Image classification data set "classification_dataset" (Hero-Bedirhan/Hububat_Hastalik_Tespit on GitHub). Class labels (5): black point, fusarium foot rot, healthy leaf, leaf blight, wheat blast.

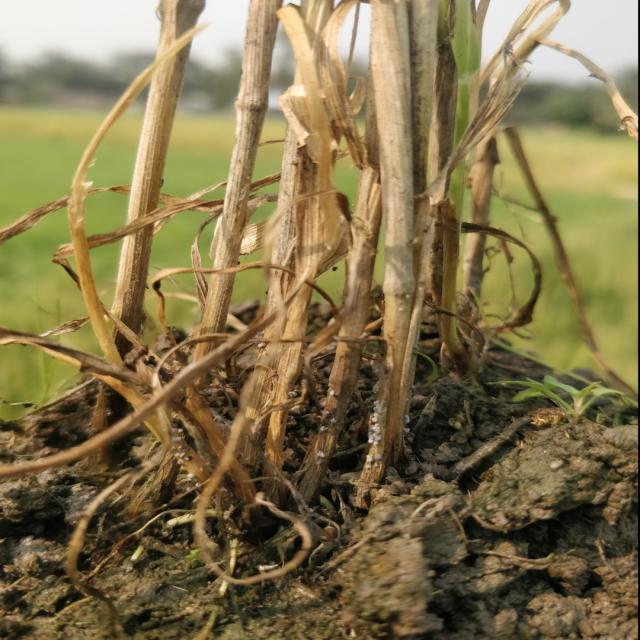
Label: fusarium foot rot

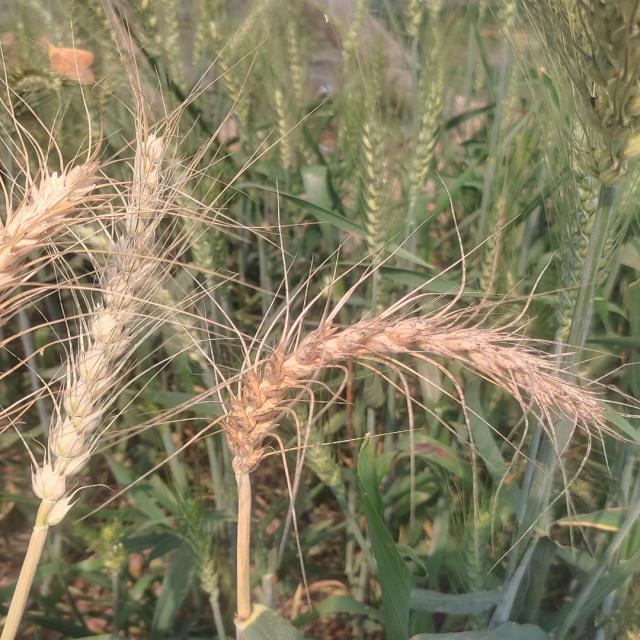
Label: wheat blast

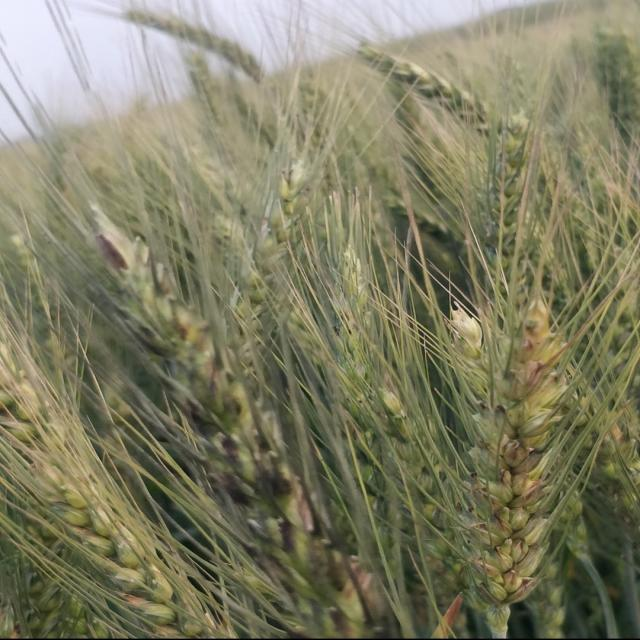
Label: black point

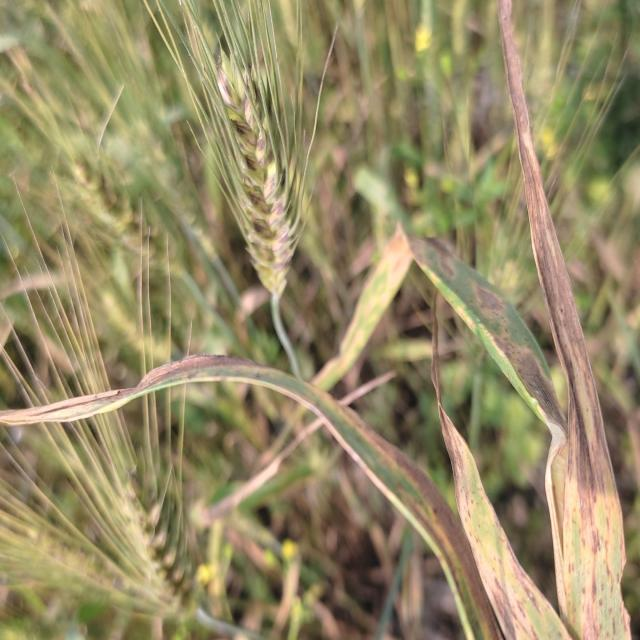
Label: leaf blight

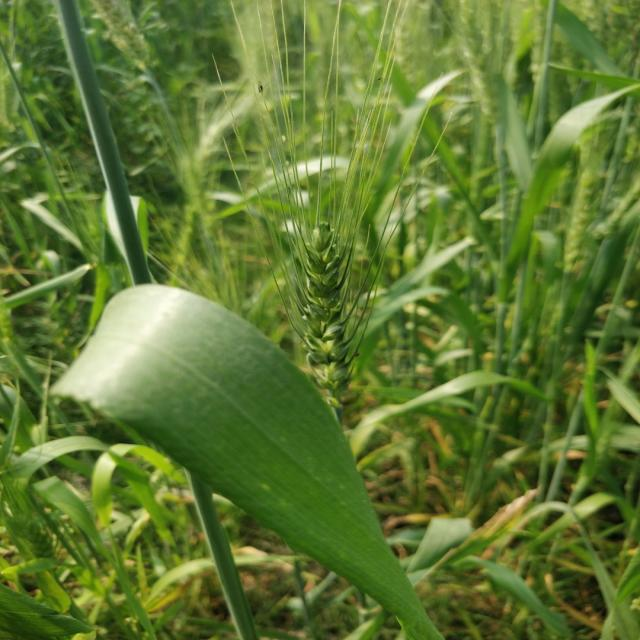
Label: healthy leaf

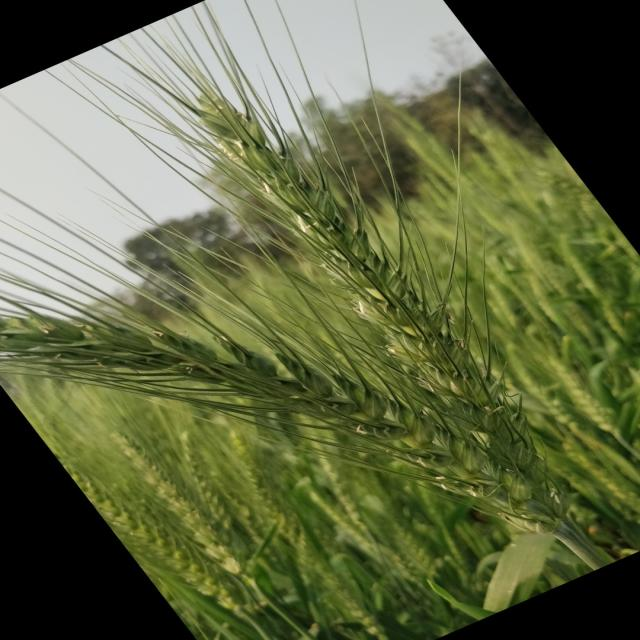
Label: healthy leaf
